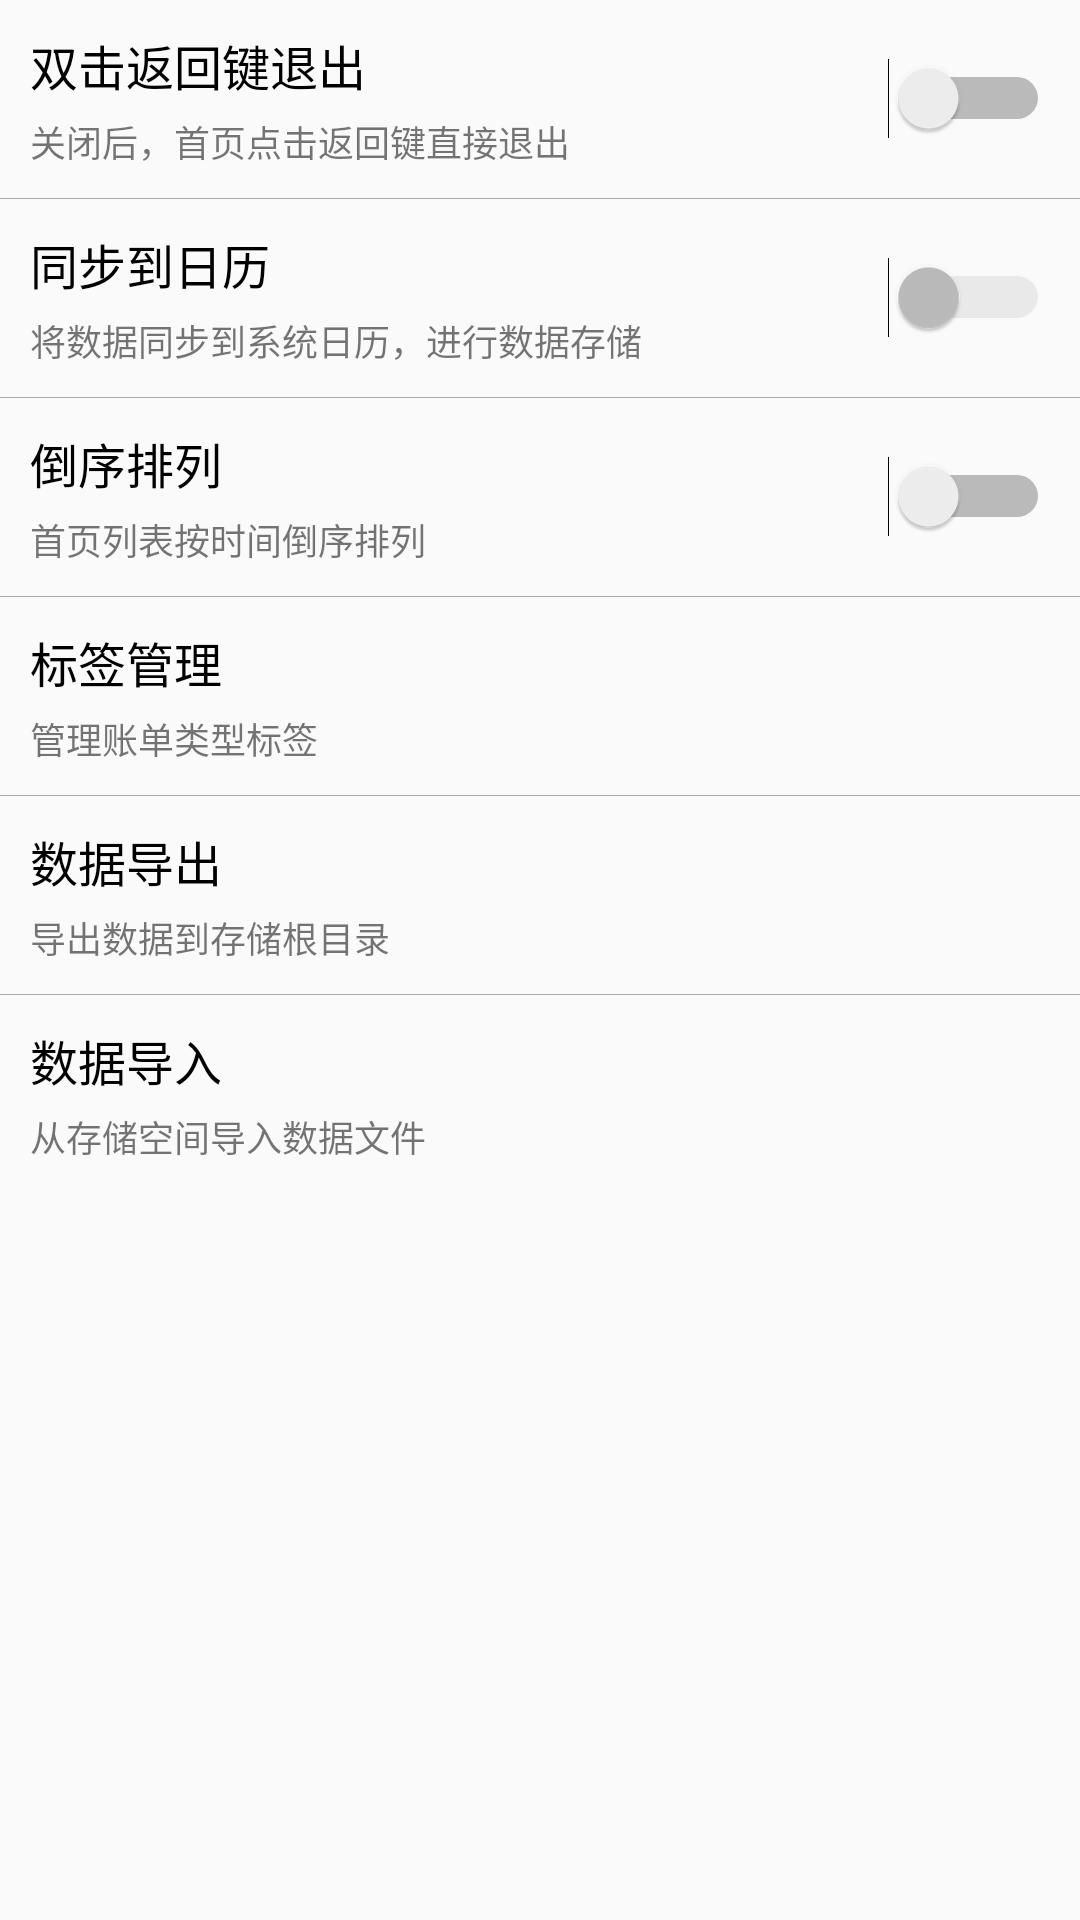

Layout XML and referenced resources for this Android screen:
<!-- AndroidManifest.xml: application theme AppTheme -->
<!-- res/layout/content_settings.xml -->
<?xml version="1.0" encoding="utf-8"?>
<android.support.v4.widget.NestedScrollView xmlns:android="http://schemas.android.com/apk/res/android"
    xmlns:app="http://schemas.android.com/apk/res-auto"
    android:orientation="vertical"
    android:layout_width="match_parent"
    android:layout_height="match_parent"
    app:layout_behavior="@string/appbar_scrolling_view_behavior">
    <LinearLayout
        android:layout_width="match_parent"
        android:layout_height="wrap_content"
        android:orientation="vertical"
        android:focusable="true"
        android:focusableInTouchMode="true">
        <LinearLayout
            android:background="?android:attr/selectableItemBackground"
            android:layout_width="match_parent"
            android:layout_height="wrap_content"
            android:orientation="horizontal"
            android:padding="10dp"
            android:gravity="center_vertical">
            <LinearLayout
                android:layout_width="0px"
                android:layout_weight="1"
                android:layout_height="wrap_content"
                android:orientation="vertical">
                <TextView
                    android:textSize="16sp"
                    android:layout_width="wrap_content"
                    android:layout_height="wrap_content"
                    android:text="双击返回键退出"
                    android:textColor="@android:color/black"/>
                <TextView
                    android:layout_width="wrap_content"
                    android:layout_height="wrap_content"
                    android:text="关闭后，首页点击返回键直接退出"
                    android:textSize="12sp"
                    android:layout_marginTop="5dp"/>
            </LinearLayout>
            <Switch
                android:id="@+id/setting_double_exit"
                android:layout_width="wrap_content"
                android:layout_height="wrap_content"/>
        </LinearLayout>
        <View
            android:layout_width="match_parent"
            android:layout_height="1px"
            android:background="@android:color/darker_gray"/>
        <LinearLayout
            android:layout_width="match_parent"
            android:layout_height="wrap_content"
            android:orientation="horizontal"
            android:padding="10dp"
            android:gravity="center_vertical"
            android:background="?android:attr/selectableItemBackground">
            <LinearLayout
                android:layout_width="0px"
                android:layout_weight="1"
                android:layout_height="wrap_content"
                android:orientation="vertical">
                <TextView
                    android:textSize="16sp"
                    android:layout_width="wrap_content"
                    android:layout_height="wrap_content"
                    android:text="同步到日历"
                    android:textColor="@android:color/black"/>
                <TextView
                    android:layout_width="wrap_content"
                    android:layout_height="wrap_content"
                    android:text="将数据同步到系统日历，进行数据存储"
                    android:textSize="12sp"
                    android:layout_marginTop="5dp"/>
            </LinearLayout>

            <Switch
                android:id="@+id/setting_synchronized_to_calendar"
                android:enabled="false"
                android:layout_width="wrap_content"
                android:layout_height="wrap_content"/>
        </LinearLayout>
        <View
            android:layout_width="match_parent"
            android:layout_height="1px"
            android:background="@android:color/darker_gray"/>
        <LinearLayout
            android:background="?android:attr/selectableItemBackground"
            android:layout_width="match_parent"
            android:layout_height="wrap_content"
            android:orientation="horizontal"
            android:padding="10dp"
            android:gravity="center_vertical">
            <LinearLayout
                android:layout_width="0px"
                android:layout_weight="1"
                android:layout_height="wrap_content"
                android:orientation="vertical">
                <TextView
                    android:textSize="16sp"
                    android:layout_width="wrap_content"
                    android:layout_height="wrap_content"
                    android:text="倒序排列"
                    android:textColor="@android:color/black"/>
                <TextView
                    android:layout_width="wrap_content"
                    android:layout_height="wrap_content"
                    android:text="首页列表按时间倒序排列"
                    android:textSize="12sp"
                    android:layout_marginTop="5dp"/>
            </LinearLayout>
            <Switch
                android:id="@+id/setting_reverse_order"
                android:layout_width="wrap_content"
                android:layout_height="wrap_content"/>
        </LinearLayout>
        <View
            android:layout_width="match_parent"
            android:layout_height="1px"
            android:background="@android:color/darker_gray"/>
        <LinearLayout
            android:background="?android:attr/selectableItemBackground"
            android:id="@+id/setting_label_management"
            android:layout_width="match_parent"
            android:layout_height="wrap_content"
            android:orientation="horizontal"
            android:padding="10dp"
            android:gravity="center_vertical">
            <LinearLayout
                android:layout_width="0px"
                android:layout_weight="1"
                android:layout_height="wrap_content"
                android:orientation="vertical">
                <TextView
                    android:textSize="16sp"
                    android:layout_width="wrap_content"
                    android:layout_height="wrap_content"
                    android:text="标签管理"
                    android:textColor="@android:color/black"/>
                <TextView
                    android:layout_width="wrap_content"
                    android:layout_height="wrap_content"
                    android:text="管理账单类型标签"
                    android:textSize="12sp"
                    android:layout_marginTop="5dp"/>
            </LinearLayout>
        </LinearLayout>
        <View
            android:layout_width="match_parent"
            android:layout_height="1px"
            android:background="@android:color/darker_gray"/>
        <LinearLayout
            android:background="?android:attr/selectableItemBackground"
            android:id="@+id/setting_output_data"
            android:layout_width="match_parent"
            android:layout_height="wrap_content"
            android:orientation="horizontal"
            android:padding="10dp"
            android:gravity="center_vertical">
            <LinearLayout
                android:layout_width="0px"
                android:layout_weight="1"
                android:layout_height="wrap_content"
                android:orientation="vertical">
                <TextView
                    android:textSize="16sp"
                    android:layout_width="wrap_content"
                    android:layout_height="wrap_content"
                    android:text="数据导出"
                    android:textColor="@android:color/black"/>
                <TextView
                    android:layout_width="wrap_content"
                    android:layout_height="wrap_content"
                    android:text="导出数据到存储根目录"
                    android:textSize="12sp"
                    android:layout_marginTop="5dp"/>
            </LinearLayout>
        </LinearLayout>
        <View
            android:layout_width="match_parent"
            android:layout_height="1px"
            android:background="@android:color/darker_gray"/>
        <LinearLayout
            android:background="?android:attr/selectableItemBackground"
            android:id="@+id/setting_input_data"
            android:layout_width="match_parent"
            android:layout_height="wrap_content"
            android:orientation="horizontal"
            android:padding="10dp"
            android:gravity="center_vertical">
            <LinearLayout
                android:layout_width="0px"
                android:layout_weight="1"
                android:layout_height="wrap_content"
                android:orientation="vertical">
                <TextView
                    android:textSize="16sp"
                    android:layout_width="wrap_content"
                    android:layout_height="wrap_content"
                    android:text="数据导入"
                    android:textColor="@android:color/black"/>
                <TextView
                    android:layout_width="wrap_content"
                    android:layout_height="wrap_content"
                    android:text="从存储空间导入数据文件"
                    android:textSize="12sp"
                    android:layout_marginTop="5dp"/>
            </LinearLayout>
        </LinearLayout>
    </LinearLayout>
</android.support.v4.widget.NestedScrollView>
<!-- resources referenced by this layout -->
<resources>
  <style name="AppTheme" parent="BaseTheme">
          <item name="windowActionBar">false</item>
          <item name="windowNoTitle">true</item>
      </style>
  <style name="BaseTheme" parent="Theme.AppCompat.Light.DarkActionBar">
          
          <item name="colorPrimary">@color/colorPrimary</item>
          <item name="colorPrimaryDark">@color/colorPrimaryDark</item>
          <item name="colorAccent">@color/colorAccent</item>
      </style>
  <color name="colorPrimary">#00bcd4</color>
  <color name="colorPrimaryDark">#0097A7</color>
  <color name="colorAccent">#FF4081</color>
</resources>
